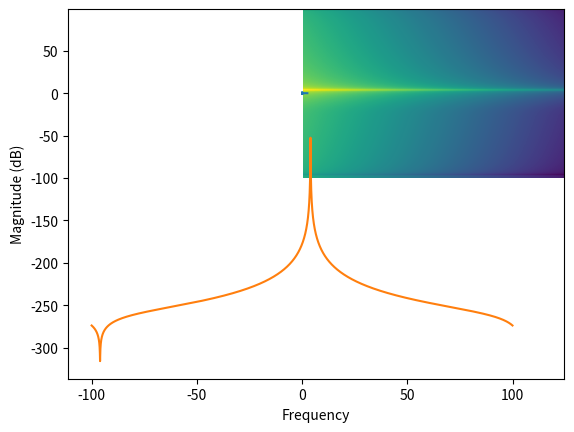

Recreate this plot in Python.
"""
Sonogram
[redacted]
"""

import numpy as np
import matplotlib.pyplot as plt


sample_freq = 200


def source_function(t, x=10):
    return np.exp((1j * sample_freq*2*np.pi - x) * t)


def to_db(x):
    return 20*np.log10(x)


# Create time range
t = np.arange(0, 2.5, 0.0001)
# Create data
y = source_function(t)

# Plot data
plt.plot(t, y)
# plt.show()

# Take FFT of data
sp = np.fft.fft(y)

# Plot FFT
plt.magnitude_spectrum(y, Fs=sample_freq, scale='dB')
plt.show()

# Plot spectrogram
plt.specgram(y, Fs=sample_freq)
plt.show()
